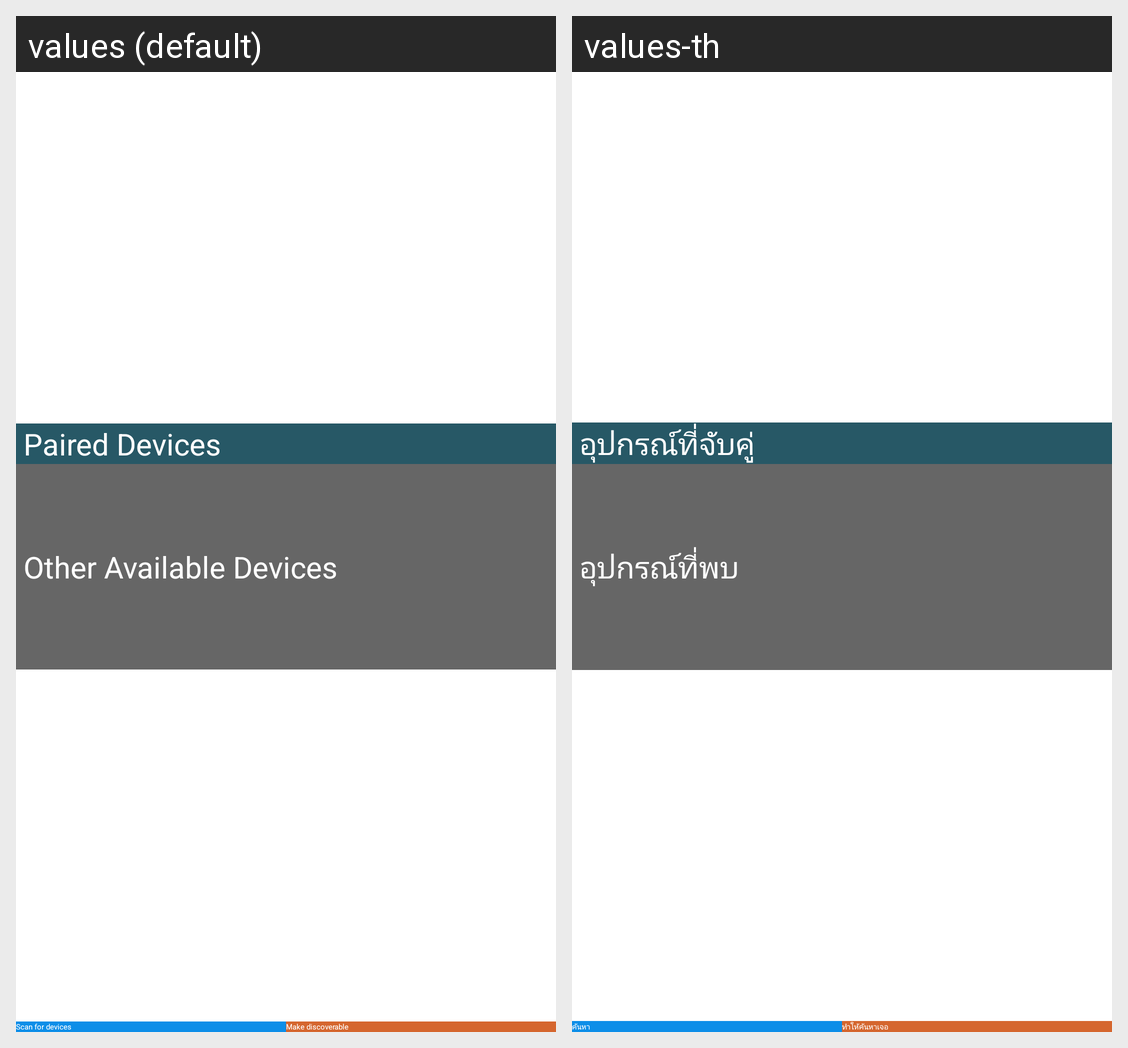

Translations of the strings shown on this Android screen, per locale in the grid:
Android screen res/layout/activity_device_list.xml rendered under 2 locales, left to right: values (default), values-th. Device: Nexus 5 (rendered at 1080×1920; each locale shown at half size, 540×960, under a caption strip naming it); theme Widget.AppCompat.Light.ActionBar.
Strings drawn on this screen, with the default value and each locale's value (text and hints the layout hard-codes, and strings that could not be matched under every locale, appear in the picture but are not listed):

title_paired_devices
  values: Paired Devices
  values-th: อุปกรณ์ที่จับคู่

title_other_devices
  values: Other Available Devices
  values-th: อุปกรณ์ที่พบ
